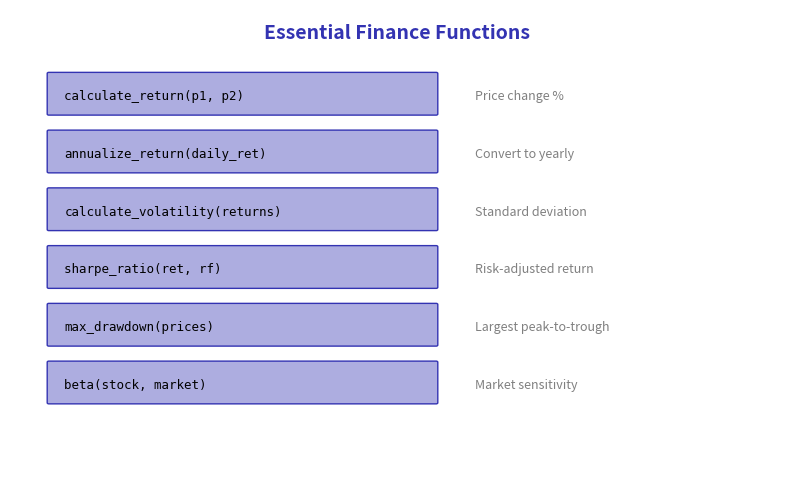

Source code (Python):
"""Generated chart with course color palette"""
import matplotlib.pyplot as plt
import matplotlib.patches as patches
from matplotlib.patches import FancyBboxPatch, Rectangle, Circle, FancyArrowPatch, Wedge
import numpy as np
import pandas as pd
import seaborn as sns
from pathlib import Path

# Standard matplotlib configuration
plt.rcParams.update({
    'font.size': 10,
    'axes.labelsize': 10,
    'axes.titlesize': 11,
    'xtick.labelsize': 9,
    'ytick.labelsize': 9,
    'legend.fontsize': 9,
    'figure.figsize': (10, 6),
    'figure.dpi': 150
})

# Course colors
MLPURPLE = '#3333B2'
MLLAVENDER = '#ADADE0'
MLBLUE = '#0066CC'
MLORANGE = '#FF7F0E'
MLGREEN = '#2CA02C'
MLRED = '#D62728'

# Course colors already used in this lesson
COLOR_PRIMARY = MLPURPLE
COLOR_SECONDARY = MLPURPLE
COLOR_ACCENT = MLBLUE
COLOR_LIGHT = MLLAVENDER
COLOR_GREEN = MLGREEN
COLOR_ORANGE = MLORANGE
COLOR_RED = MLRED


fig, ax = plt.subplots(figsize=(10, 6))
ax.set_xlim(0, 10)
ax.set_ylim(0, 8)
ax.axis('off')

ax.text(5, 7.5, 'Essential Finance Functions', fontsize=14, fontweight='bold', ha='center', color=MLPURPLE)

functions = [
    ('calculate_return(p1, p2)', 'Price change %'),
    ('annualize_return(daily_ret)', 'Convert to yearly'),
    ('calculate_volatility(returns)', 'Standard deviation'),
    ('sharpe_ratio(ret, rf)', 'Risk-adjusted return'),
    ('max_drawdown(prices)', 'Largest peak-to-trough'),
    ('beta(stock, market)', 'Market sensitivity')
]

for i, (func, desc) in enumerate(functions):
    y = 6.5 - i * 1
    rect = patches.FancyBboxPatch((0.5, y - 0.3), 5, 0.7, boxstyle="round,pad=0.02",
                                   facecolor=MLLAVENDER, edgecolor=MLPURPLE, linewidth=1)
    ax.add_patch(rect)
    ax.text(0.7, y, func, fontsize=9, fontfamily='monospace', va='center')
    ax.text(6, y, desc, fontsize=9, va='center', color='gray')

plt.savefig('chart.pdf', dpi=300, bbox_inches='tight')
plt.close()
print("\nL04 COMPLETE: 8/8 charts generated")

# =============================================================================
# L05: DataFrames Introduction
# =============================================================================
